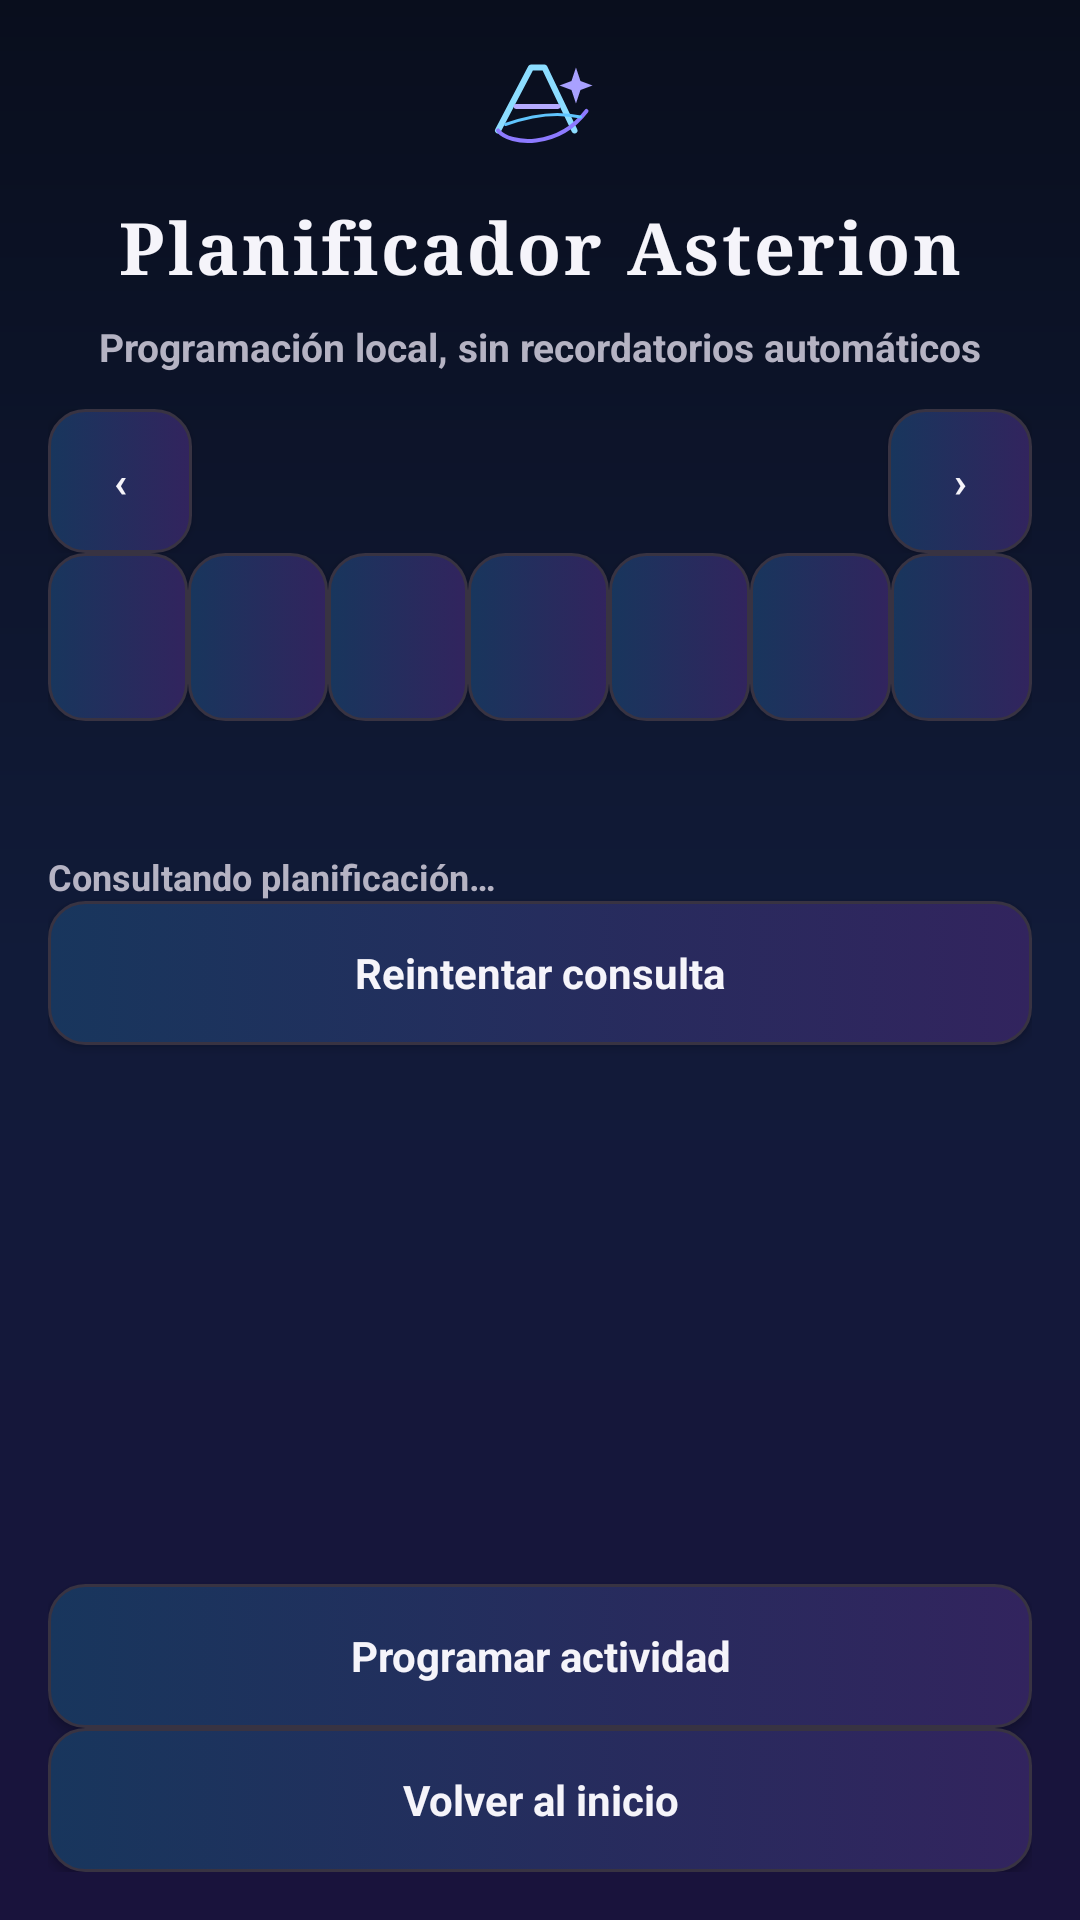

The Android layout XML behind this screen, and the referenced resources:
<!-- AndroidManifest.xml: application theme Theme.AsterionSystem -->
<!-- res/layout/screen_plan.xml -->
<?xml version="1.0" encoding="utf-8"?>
<LinearLayout xmlns:android="http://schemas.android.com/apk/res/android"
    android:layout_width="match_parent"
    android:layout_height="match_parent"
    android:background="@drawable/asterion_night_backdrop"
    android:orientation="vertical"
    android:padding="16dp">

    <ImageView
            android:layout_width="40dp"
            android:layout_height="40dp"
            android:layout_gravity="center_horizontal"
            android:layout_marginBottom="10dp"
            android:importantForAccessibility="no"
            android:src="@drawable/asterion_crest" />

        <TextView
        android:layout_width="match_parent"
        android:layout_height="wrap_content"
        android:gravity="center"
        android:text="@string/plan_title"
        android:textColor="?attr/asterionInk"
        android:textSize="24sp"
            android:letterSpacing="0.04"
        android:textStyle="bold"
        android:fontFamily="serif" />

    <TextView
        android:layout_width="match_parent"
        android:layout_height="wrap_content"
        android:layout_marginTop="8dp"
        android:gravity="center"
        android:text="@string/plan_subtitle"
        android:textColor="?attr/asterionMuted"
        android:textSize="13sp"
        android:textStyle="bold" />

    <LinearLayout
        android:layout_width="match_parent"
        android:layout_height="wrap_content"
        android:layout_marginTop="12dp"
        android:orientation="horizontal">

        <Button
            android:id="@+id/plan_previous_week"
            android:layout_width="48dp"
            android:layout_height="48dp"
            android:contentDescription="@string/plan_previous_week"
            android:text="‹"
            android:textStyle="bold" />

        <TextView
            android:id="@+id/plan_week_title"
            android:layout_width="0dp"
            android:layout_height="48dp"
            android:layout_weight="1"
            android:gravity="center"
            android:textColor="?attr/asterionInk"
            android:textSize="13sp"
            android:textStyle="bold" />

        <Button
            android:id="@+id/plan_next_week"
            android:layout_width="48dp"
            android:layout_height="48dp"
            android:contentDescription="@string/plan_next_week"
            android:text="›"
            android:textStyle="bold" />
    </LinearLayout>

    <LinearLayout
        android:layout_width="match_parent"
        android:layout_height="wrap_content"
        android:orientation="horizontal">

        <Button android:id="@+id/plan_day_0" android:layout_width="0dp" android:layout_height="56dp" android:layout_weight="1" android:minWidth="0dp" android:padding="0dp" android:textSize="11sp" android:background="@drawable/asterion_day_selector"
            android:textStyle="bold" />
        <Button android:id="@+id/plan_day_1" android:layout_width="0dp" android:layout_height="56dp" android:layout_weight="1" android:minWidth="0dp" android:padding="0dp" android:textSize="11sp" android:background="@drawable/asterion_day_selector"
            android:textStyle="bold" />
        <Button android:id="@+id/plan_day_2" android:layout_width="0dp" android:layout_height="56dp" android:layout_weight="1" android:minWidth="0dp" android:padding="0dp" android:textSize="11sp" android:background="@drawable/asterion_day_selector"
            android:textStyle="bold" />
        <Button android:id="@+id/plan_day_3" android:layout_width="0dp" android:layout_height="56dp" android:layout_weight="1" android:minWidth="0dp" android:padding="0dp" android:textSize="11sp" android:background="@drawable/asterion_day_selector"
            android:textStyle="bold" />
        <Button android:id="@+id/plan_day_4" android:layout_width="0dp" android:layout_height="56dp" android:layout_weight="1" android:minWidth="0dp" android:padding="0dp" android:textSize="11sp" android:background="@drawable/asterion_day_selector"
            android:textStyle="bold" />
        <Button android:id="@+id/plan_day_5" android:layout_width="0dp" android:layout_height="56dp" android:layout_weight="1" android:minWidth="0dp" android:padding="0dp" android:textSize="11sp" android:background="@drawable/asterion_day_selector"
            android:textStyle="bold" />
        <Button android:id="@+id/plan_day_6" android:layout_width="0dp" android:layout_height="56dp" android:layout_weight="1" android:minWidth="0dp" android:padding="0dp" android:textSize="11sp" android:background="@drawable/asterion_day_selector"
            android:textStyle="bold" />
    </LinearLayout>

    <TextView
        android:id="@+id/plan_selected_day"
        android:layout_width="match_parent"
        android:layout_height="wrap_content"
        android:layout_marginTop="14dp"
        android:gravity="center"
        android:textColor="?attr/asterionInk"
        android:textSize="16sp"
        android:textStyle="bold" />

    <TextView
        android:id="@+id/plan_status"
            android:accessibilityLiveRegion="polite"
        android:layout_width="match_parent"
        android:layout_height="wrap_content"
        android:layout_marginTop="8dp"
        android:text="@string/plan_loading"
        android:textColor="?attr/asterionMuted"
        android:textSize="12sp"
        android:textStyle="bold" />

    <Button
        android:id="@+id/plan_retry"
        android:layout_width="match_parent"
        android:layout_height="wrap_content"
        android:text="@string/offline_retry_read"
        android:textStyle="bold" />

    <ListView
        android:id="@+id/plan_entries"
        android:layout_width="match_parent"
        android:layout_height="0dp"
        android:layout_weight="1"
        android:divider="@android:color/transparent"
        android:dividerHeight="9dp"
        android:clipToPadding="false" />

    <Button
        android:id="@+id/plan_create"
        android:layout_width="match_parent"
        android:layout_height="wrap_content"
        android:text="@string/plan_create"
        android:textStyle="bold" />

    <Button
        android:id="@+id/plan_back"
        android:layout_width="match_parent"
        android:layout_height="wrap_content"
        android:text="@string/plan_back"
        android:textStyle="bold" />
</LinearLayout>
<!-- resources referenced by this layout -->
<resources>
  <!-- drawable asterion_day_selector (drawable) -->
  <?xml version="1.0" encoding="utf-8"?>
  <selector xmlns:android="http://schemas.android.com/apk/res/android">
      <item android:state_selected="true" android:drawable="@drawable/asterion_day_selected"/>
      <item android:state_pressed="true" android:drawable="@drawable/asterion_day_selected"/>
      <item android:drawable="@drawable/asterion_button_normal"/>
  </selector>
  <!-- drawable asterion_night_backdrop (drawable) -->
  <?xml version="1.0" encoding="utf-8"?>
  <shape xmlns:android="http://schemas.android.com/apk/res/android" android:shape="rectangle">
      <gradient android:angle="270" android:startColor="#090E1D" android:centerColor="#111B39" android:endColor="#19133C"/>
  </shape>
  <string name="offline_retry_read">Reintentar consulta</string>
  <string name="plan_back">Volver al inicio</string>
  <string name="plan_create">Programar actividad</string>
  <string name="plan_loading">Consultando planificación…</string>
  <string name="plan_next_week">Semana siguiente</string>
  <string name="plan_previous_week">Semana anterior</string>
  <string name="plan_subtitle">Programación local, sin recordatorios automáticos</string>
  <string name="plan_title">Planificador Asterion</string>
  <!-- drawable asterion_day_selected (drawable) -->
  <?xml version="1.0" encoding="utf-8"?>
  <shape xmlns:android="http://schemas.android.com/apk/res/android" android:shape="rectangle">
      <gradient android:angle="90" android:startColor="#2678B9" android:endColor="#34379C"/>
      <corners android:radius="10dp"/>
      <stroke android:width="1dp" android:color="?attr/asterionAccent"/>
  </shape>
  <!-- drawable asterion_button_normal (drawable) -->
  <?xml version="1.0" encoding="utf-8"?>
  <shape xmlns:android="http://schemas.android.com/apk/res/android" android:shape="rectangle">
      <gradient android:angle="0" android:startColor="#18365D" android:endColor="#32245E"/>
      <corners android:radius="12dp"/>
      <stroke android:width="1dp" android:color="?attr/asterionLine"/>
  </shape>
  <style name="Asterion.Dialog.Dark" parent="android:style/Theme.Material.Dialog.Alert">
          <item name="android:fontFamily">sans-serif</item>
          <item name="android:textViewStyle">@style/Asterion.BoldTextView</item>
          <item name="android:colorAccent">#C4ABFF</item>
          <item name="android:colorBackground">#17171F</item>
          <item name="android:textColorPrimary">#F5F4FA</item>
          <item name="android:textColorSecondary">#B5B3C3</item>
      </style>
  <style name="Asterion.BoldTextView" parent="android:style/Widget.TextView">
          <item name="android:textStyle">bold</item>
      </style>
  <style name="Asterion.BoldSpinner.Dark">
          <item name="android:textColor">#F5F4FA</item>
      </style>
  <style name="Asterion.TextInput" parent="android:style/Widget.Material.EditText">
          <item name="android:textColor">?attr/asterionInk</item>
          <item name="android:textColorHint">?attr/asterionMuted</item>
          <item name="android:textStyle">bold</item>
          <item name="android:backgroundTint">?attr/asterionAccent</item>
          <item name="android:minHeight">48dp</item>
      </style>
  <!-- drawable asterion_button_selector (drawable) -->
  <?xml version="1.0" encoding="utf-8"?>
  <selector xmlns:android="http://schemas.android.com/apk/res/android">
      <item android:state_pressed="true" android:drawable="@drawable/asterion_button_pressed"/>
      <item android:state_focused="true" android:drawable="@drawable/asterion_button_pressed"/>
      <item android:drawable="@drawable/asterion_button_normal"/>
  </selector>
  <!-- drawable asterion_button_pressed (drawable) -->
  <?xml version="1.0" encoding="utf-8"?>
  <shape xmlns:android="http://schemas.android.com/apk/res/android" android:shape="rectangle">
      <solid android:color="#355CA0"/>
      <corners android:radius="12dp"/>
      <stroke android:width="2dp" android:color="?attr/asterionAccent"/>
  </shape>
</resources>
